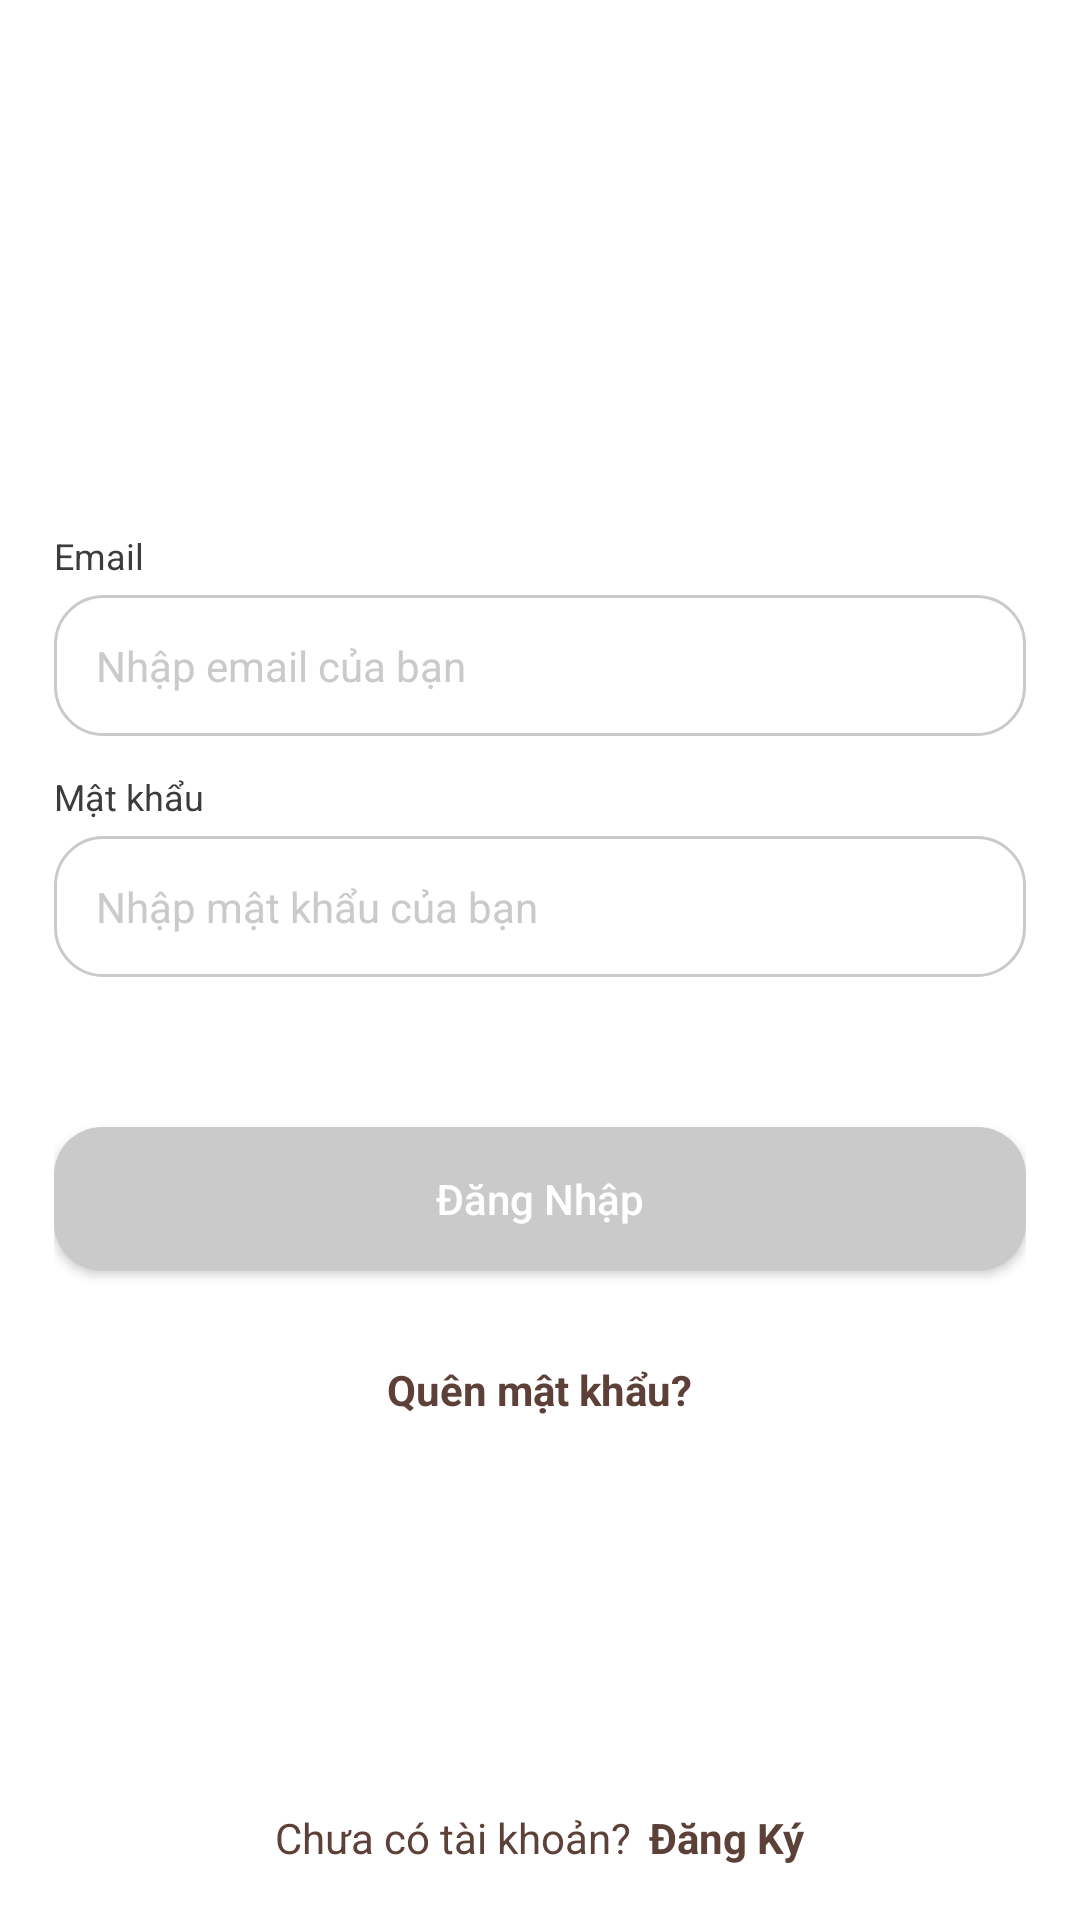

Reconstruct the res/layout file that produces this screen, plus the resources it refers to.
<!-- AndroidManifest.xml: application theme AppTheme -->
<!-- res/layout/activity_log_in.xml -->
<?xml version="1.0" encoding="utf-8"?>

<RelativeLayout xmlns:android="http://schemas.android.com/apk/res/android"
    xmlns:tools="http://schemas.android.com/tools"
    android:layout_width="match_parent"
    android:layout_height="match_parent"
    android:background="@color/white">

    <LinearLayout
        android:layout_width="match_parent"
        android:layout_height="wrap_content"
        android:layout_centerInParent="true"
        android:gravity="center"
        android:orientation="vertical"
        android:padding="@dimen/define_dimen_18">

        <ImageView
            android:layout_width="wrap_content"
            android:layout_height="wrap_content"
            android:src="@drawable/ic_logo"
            tools:ignore="ContentDescription" />

        <TextView
            android:layout_width="match_parent"
            android:layout_height="wrap_content"
            android:text="@string/email"
            android:layout_marginTop="@dimen/define_dimen_20"
            android:textColor="@color/textColorHeading"
            android:textSize="@dimen/text_size_xsmall"/>

        <EditText
            android:id="@+id/edt_email"
            android:layout_width="match_parent"
            android:layout_height="wrap_content"
            android:layout_marginTop="@dimen/define_dimen_5"
            android:padding="@dimen/define_dimen_14"
            android:background="@drawable/bg_white_corner_16_border_gray"
            android:hint="@string/hint_email"
            android:imeOptions="actionNext"
            android:inputType="textEmailAddress"
            android:textColorHint="@color/textColorAccent"
            android:textColor="@color/textColorHeading"
            android:textSize="@dimen/text_size_small"
            tools:ignore="Autofill" />

        <TextView
            android:layout_width="match_parent"
            android:layout_height="wrap_content"
            android:text="@string/password"
            android:layout_marginTop="@dimen/define_dimen_12"
            android:textColor="@color/textColorHeading"
            android:textSize="@dimen/text_size_xsmall"/>

        <EditText
            android:id="@+id/edt_password"
            android:layout_width="match_parent"
            android:layout_height="wrap_content"
            android:layout_marginTop="@dimen/define_dimen_5"
            android:padding="@dimen/define_dimen_14"
            android:background="@drawable/bg_white_corner_16_border_gray"
            android:hint="@string/hint_password"
            android:imeOptions="actionDone"
            android:inputType="textPassword"
            android:textColorHint="@color/textColorAccent"
            android:textColor="@color/textColorHeading"
            android:textSize="@dimen/text_size_small"
            tools:ignore="Autofill" />

        <RadioGroup
            android:layout_width="wrap_content"
            android:layout_height="wrap_content"
            android:layout_marginTop="@dimen/define_dimen_20"
            android:orientation="horizontal">

        </RadioGroup>

        <Button
            android:id="@+id/btn_login"
            android:layout_width="match_parent"
            android:layout_height="wrap_content"
            android:layout_marginTop="@dimen/define_dimen_30"
            android:textAllCaps="false"
            android:background="@drawable/bg_button_disable_corner_16"
            android:text="@string/login"
            android:textColor="@color/white"
            android:textSize="@dimen/text_size_small" />

        <TextView
            android:id="@+id/tv_forgot_password"
            android:layout_width="wrap_content"
            android:layout_height="wrap_content"
            android:layout_marginTop="@dimen/define_dimen_20"
            android:padding="@dimen/define_dimen_10"
            android:textSize="@dimen/text_size_small"
            android:textColor="@color/colorPrimaryDark"
            android:textStyle="bold"
            android:text="@string/forgot_password"/>
    </LinearLayout>

    <LinearLayout
        android:id="@+id/layout_register"
        android:layout_width="match_parent"
        android:layout_height="wrap_content"
        android:layout_alignParentBottom="true"
        android:gravity="center"
        android:orientation="horizontal"
        android:padding="@dimen/define_dimen_18">

        <TextView
            android:layout_width="wrap_content"
            android:layout_height="wrap_content"
            android:text="@string/have_not_account"
            android:textColor="@color/colorPrimaryDark"
            android:textSize="@dimen/text_size_small" />

        <TextView
            android:layout_width="wrap_content"
            android:layout_height="wrap_content"
            android:layout_marginStart="@dimen/define_dimen_6"
            android:text="@string/register"
            android:textColor="@color/textColorPrimary"
            android:textSize="@dimen/text_size_small"
            android:textStyle="bold" />
    </LinearLayout>
</RelativeLayout>
<!-- resources referenced by this layout -->
<resources>
  <color name="colorPrimaryDark">#5D4037</color>
  <color name="textColorAccent">#CACACA</color>
  <color name="textColorHeading">#3C3C3C</color>
  <color name="textColorPrimary">#5D4037</color>
  <color name="white">#ffffff</color>
  <dimen name="define_dimen_10">10dp</dimen>
  <dimen name="define_dimen_12">12dp</dimen>
  <dimen name="define_dimen_14">14dp</dimen>
  <dimen name="define_dimen_18">18dp</dimen>
  <dimen name="define_dimen_20">20dp</dimen>
  <dimen name="define_dimen_30">30dp</dimen>
  <dimen name="define_dimen_5">5dp</dimen>
  <dimen name="define_dimen_6">6dp</dimen>
  <dimen name="text_size_small">14sp</dimen>
  <dimen name="text_size_xsmall">12sp</dimen>
  <!-- drawable bg_button_disable_corner_16 (drawable) -->
  <?xml version="1.0" encoding="utf-8"?>
  
  
  <shape xmlns:android="http://schemas.android.com/apk/res/android">
      <corners android:radius="@dimen/define_dimen_16" />
      <solid android:color="@color/colorAccent" />
  </shape>
  <!-- drawable bg_white_corner_16_border_gray (drawable) -->
  <?xml version="1.0" encoding="utf-8"?>
  
  
  <shape xmlns:android="http://schemas.android.com/apk/res/android">
      <corners android:radius="@dimen/define_dimen_16" />
      <solid android:color="@color/white" />
      <stroke
          android:width="1dp"
          android:color="@color/colorAccent" />
  </shape>
  <string name="email">Email</string>
  <string name="forgot_password">Quên mật khẩu?</string>
  <string name="have_not_account">Chưa có tài khoản?</string>
  <string name="hint_email">Nhập email của bạn</string>
  <string name="hint_password">Nhập mật khẩu của bạn</string>
  <string name="login">Đăng Nhập</string>
  <string name="password">Mật khẩu</string>
  <string name="register">Đăng Ký</string>
  <style name="AppTheme" parent="Theme.AppCompat.Light.NoActionBar">
          <item name="colorPrimaryDark">@color/colorPrimaryDark</item>
          <item name="android:listDivider">@android:color/transparent</item>
          <item name="android:windowLightStatusBar">true</item>
          <item name="android:statusBarColor">@color/white</item>
      </style>
  <dimen name="define_dimen_16">16dp</dimen>
  <color name="colorAccent">#CACACA</color>
</resources>
